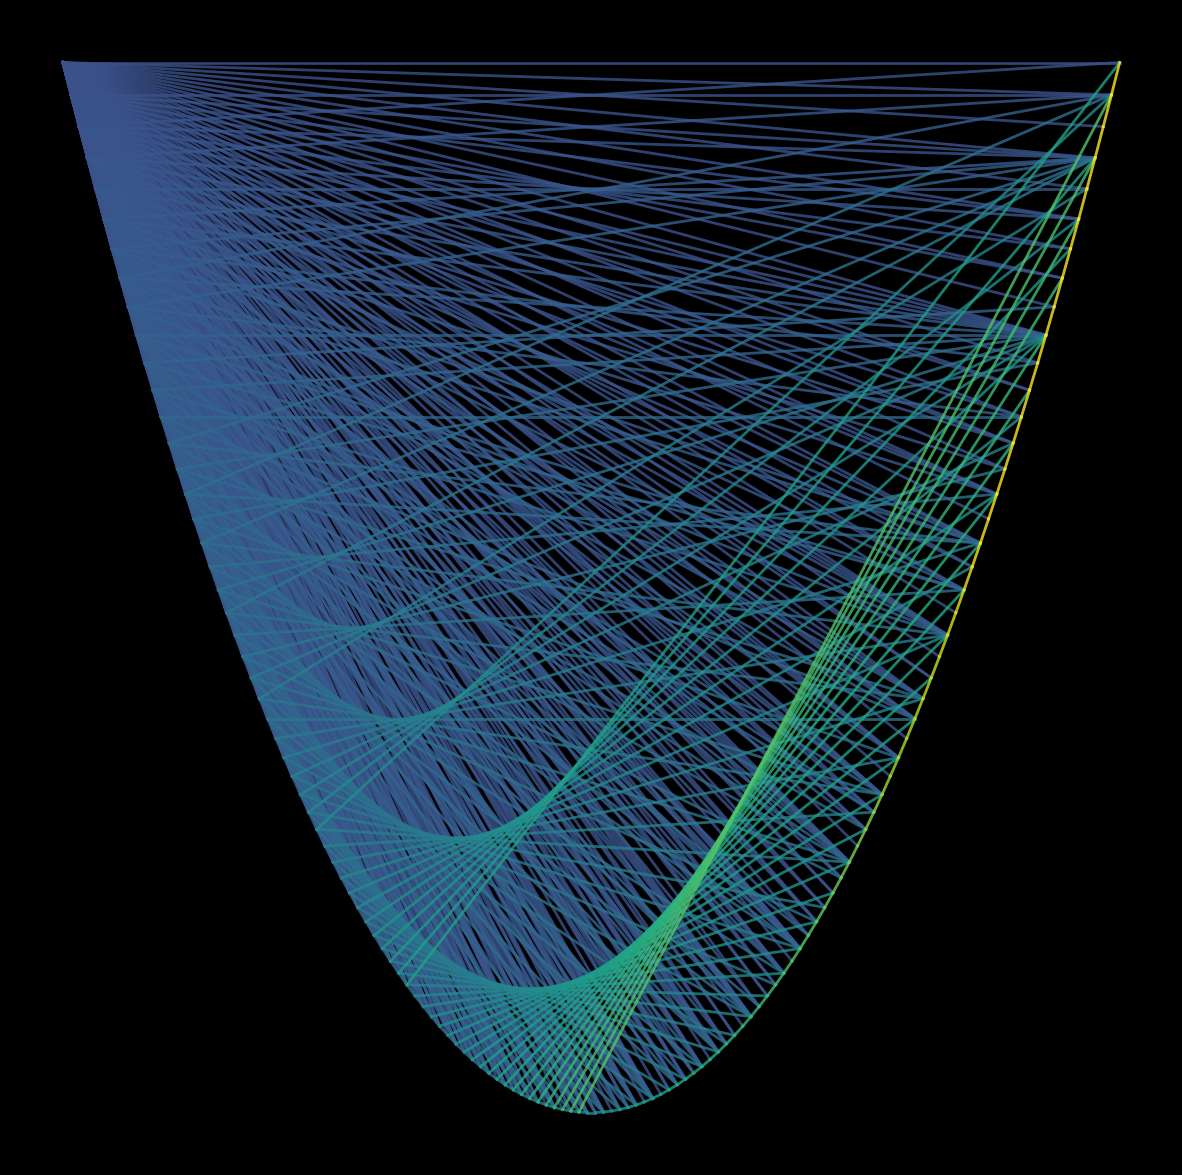

Here is the Python script that generated this plot: (Note: this script raises an exception after producing the figure.)
import matplotlib.pylab as plt
import numpy as np

p = plt.figure(figsize=(15, 15), facecolor='black', dpi=400)
p = plt.axis('off')
n = 130
X, Y = [x for x in np.linspace(-1, 1, n)], [x**2 for x in np.linspace(-1, 1, n)]
for i in range(n):
    for j in range(n):
        if (i + 1) % (j + 1) == 1:
            plt.plot(
                [X[i], X[j]],
                [Y[i], Y[j]],
                lw=2,
                alpha=0.8,
                color=plt.cm.viridis(i * j / (n**2) + 0.25),
            )

plt.savefig(
    f'C:/Users/<user>/Pictures/RandomPlots/23022020_v2.png', facecolor='black'
)
